Image classification data set "Lemon_Dataset" (pearlispearl/DeepLearning-Group2-LemonLeafDisease on GitHub). Class labels (9): anthracnose, bacterial blight, citrus canker, curl virus, deficiency leaf, dry leaf, healthy leaf, sooty mould, spider mites.

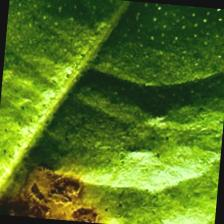
Label: citrus canker

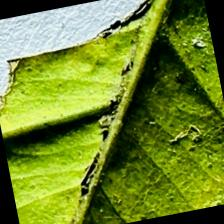
Label: deficiency leaf

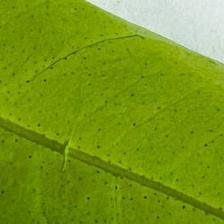
Label: healthy leaf

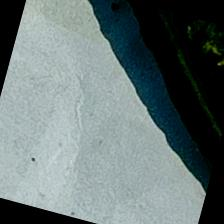
Label: curl virus

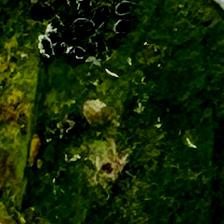
Label: bacterial blight

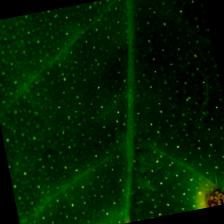
Label: anthracnose
